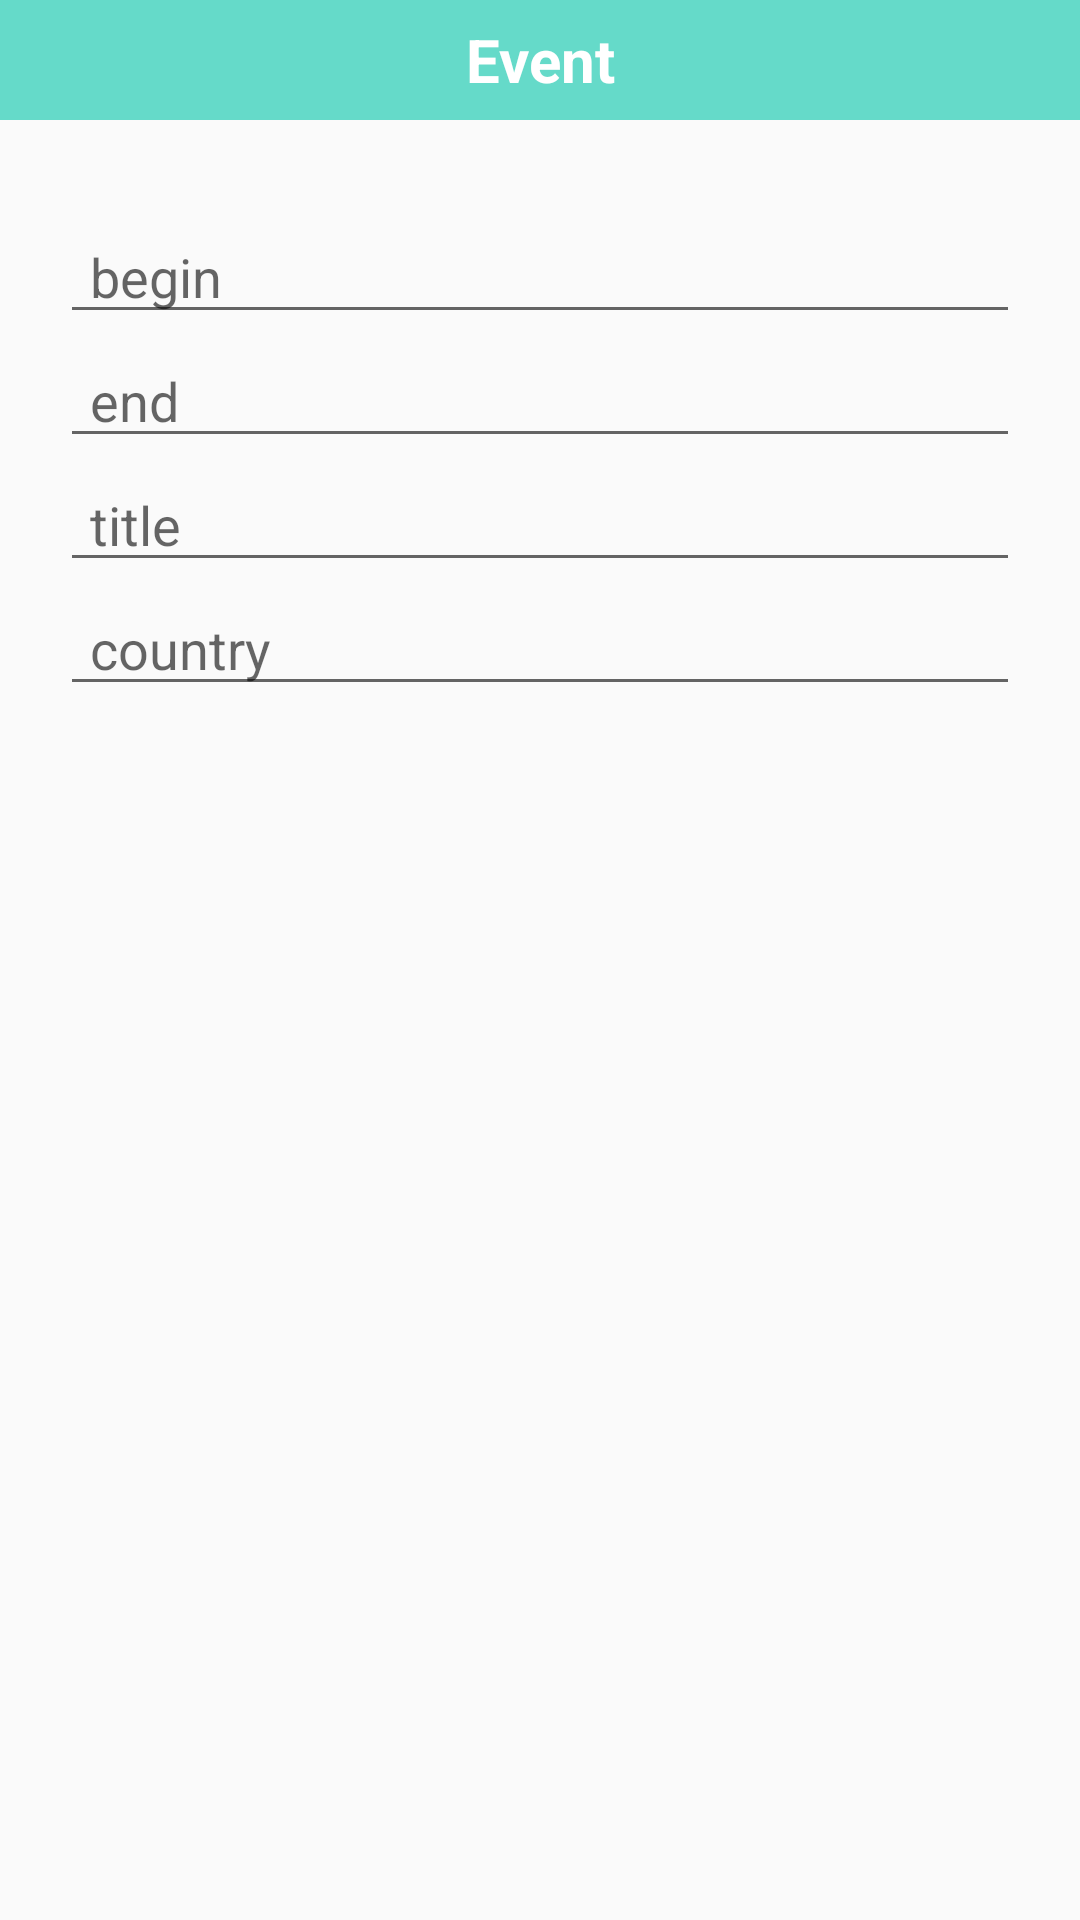

The Android layout XML behind this screen, and the referenced resources:
<!-- AndroidManifest.xml: application theme AppTheme -->
<!-- res/layout/event_layout.xml -->
<?xml version="1.0" encoding="utf-8"?>
<LinearLayout
    xmlns:android="http://schemas.android.com/apk/res/android" android:layout_width="match_parent"
    android:layout_height="match_parent"
     android:orientation="vertical">

    <TextView
        android:layout_width="match_parent"
        android:layout_height="40dp"
        android:textSize="20dp"
        android:text="Event"
        android:gravity="center"
        android:textColor="#fff"
        android:textStyle="bold"
        android:layout_marginBottom="10dp"
        android:background="@color/colorPrimaryDark"/>

    <LinearLayout
        android:layout_width="match_parent"
        android:layout_height="match_parent"
        android:orientation="vertical"
        android:padding="20dp">


        <EditText
            android:id="@+id/begin"
            android:layout_width="match_parent"
            android:layout_height="wrap_content"
            android:paddingLeft="10dp"
            android:hint="begin"/>

        <EditText
            android:id="@+id/end"
            android:layout_width="match_parent"
            android:layout_height="wrap_content"
            android:hint="end"
            android:paddingLeft="10dp"

            android:layout_below="@id/begin"/>

        <EditText
            android:id="@+id/title"
            android:layout_width="match_parent"
            android:layout_height="wrap_content"
            android:hint="title"
            android:paddingLeft="10dp"

            android:layout_below="@+id/end"/>

        <EditText
            android:id="@+id/country"
            android:layout_width="match_parent"
            android:layout_height="wrap_content"
            android:hint="country"
            android:paddingLeft="10dp"

            android:layout_below="@+id/title"/>

    </LinearLayout>



</LinearLayout>
<!-- resources referenced by this layout -->
<resources>
  <color name="colorPrimaryDark">#65DAC9</color>
  <style name="AppTheme" parent="Theme.AppCompat.Light.NoActionBar">
          
          <item name="colorPrimary">@color/colorPrimary</item>
          <item name="colorPrimaryDark">@color/colorPrimaryDark</item>
          <item name="colorAccent">@color/colorAccent</item>
      </style>
  <color name="colorPrimary">#65DAC9</color>
  <color name="colorAccent">#FF4081</color>
</resources>
